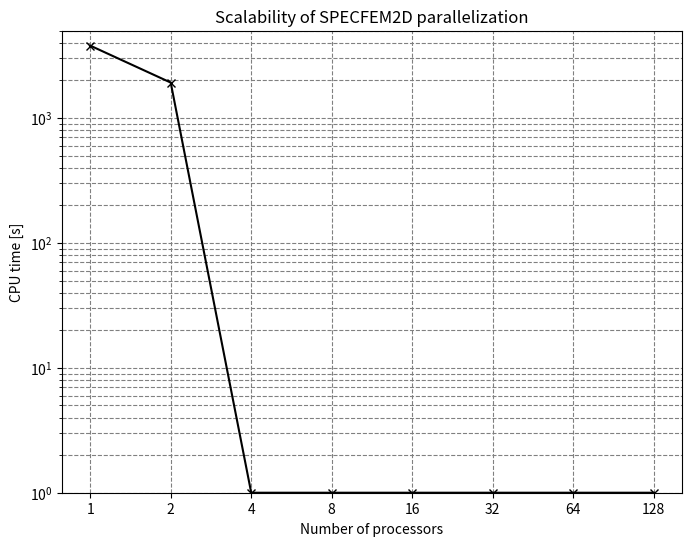

Recreate this plot in Python.
import matplotlib.pyplot as plt
import matplotlib.ticker as ticker

nprocs=[1, 2, 4, 8, 16, 32, 64, 128] # vector of trial number of processors
cputime=[3800, 1922.41003, 1, 1, 1, 1, 1, 1] # cpu time [s] 

fig, ax = plt.subplots(1, 1, figsize=(8, 6), dpi=80)

ax.plot(nprocs, cputime, 'kx-', lw=1.5)

ax.set_xscale('log')
ax.set_yscale('log')

ax.set_xlabel('Number of processors')
ax.set_ylabel('CPU time [s]')
ax.set_title('Scalability of SPECFEM2D parallelization')
ax.set_ylim(1e0, 5e3)

ax.set_xticks(nprocs, minor=False)
ax.get_xaxis().set_major_formatter(ticker.ScalarFormatter())
ax.tick_params(axis='x', which='minor', bottom=False)
plt.grid(which='major',color='gray',linestyle='--')
plt.grid(which='minor', axis="y", color='gray',linestyle='--')

plt.savefig("benchmark_cputime.png", dpi=300)
plt.show()
